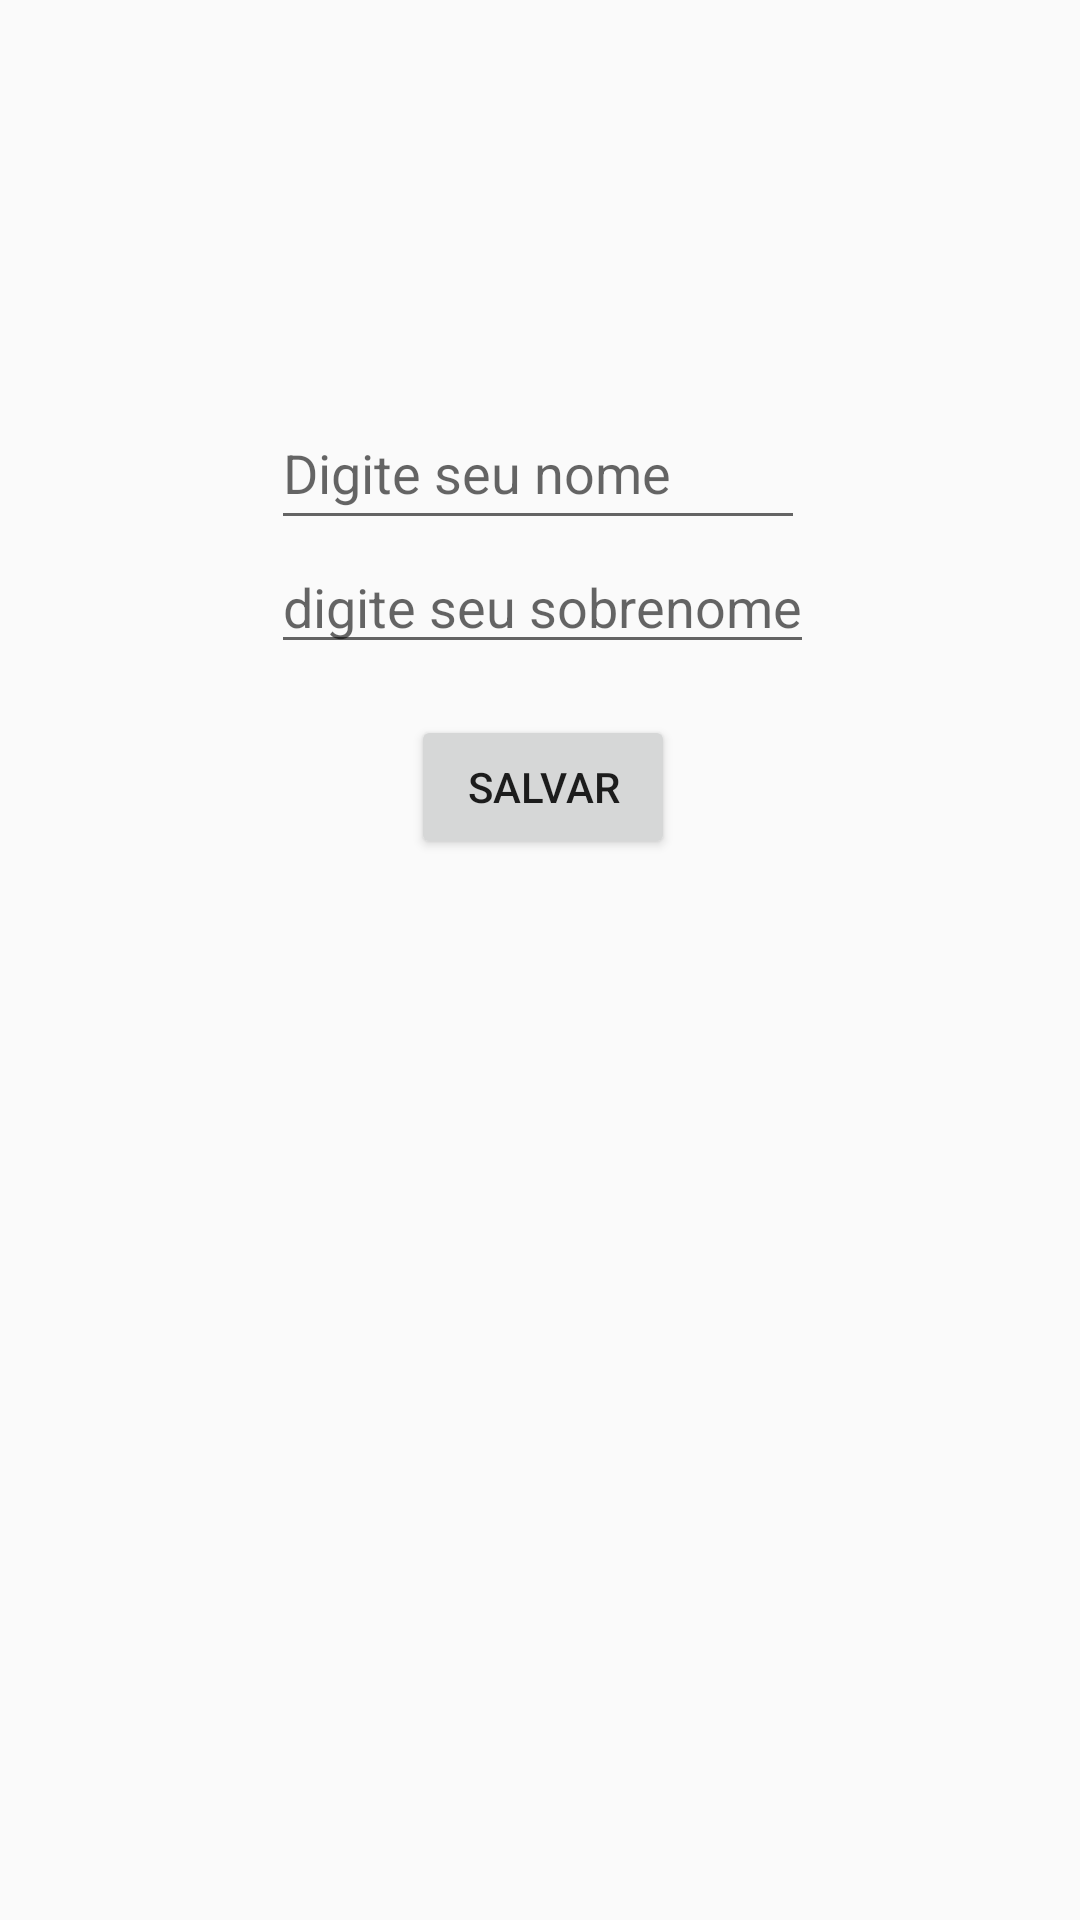

The Android layout XML behind this screen, and the referenced resources:
<!-- AndroidManifest.xml: application theme AppTheme -->
<!-- res/layout/activity_main.xml -->
<?xml version="1.0" encoding="utf-8"?>
<androidx.constraintlayout.widget.ConstraintLayout xmlns:android="http://schemas.android.com/apk/res/android"
    xmlns:tools="http://schemas.android.com/tools"
    android:layout_width="match_parent"
    android:layout_height="match_parent"
    xmlns:app="http://schemas.android.com/apk/res-auto">


    <Button
        android:id="@+id/bntSalvar"
        android:layout_width="wrap_content"
        android:layout_height="wrap_content"
        android:layout_marginBottom="260dp"
        android:onClick="onClick"
        android:text="salvar"
        app:layout_constraintBottom_toBottomOf="parent"
        app:layout_constraintEnd_toEndOf="@+id/editSobrenome"
        app:layout_constraintStart_toStartOf="@+id/editSobrenome"
        app:layout_constraintTop_toBottomOf="@+id/editSobrenome"
        app:layout_constraintVertical_bias="0.153" />

    <EditText

        android:id="@+id/editSobrenome"
        android:layout_width="wrap_content"
        android:layout_height="wrap_content"
        android:hint="digite seu sobrenome"
        app:layout_constraintStart_toStartOf="@+id/editNome"
        app:layout_constraintTop_toBottomOf="@+id/editNome" />

    <EditText
        android:id="@+id/editNome"
        android:layout_width="178dp"
        android:layout_height="48dp"
        android:layout_marginTop="132dp"
        android:hint="Digite seu nome"
        app:layout_constraintEnd_toEndOf="parent"
        app:layout_constraintHorizontal_bias="0.497"
        app:layout_constraintStart_toStartOf="parent"
        app:layout_constraintTop_toTopOf="parent" />


</androidx.constraintlayout.widget.ConstraintLayout>
<!-- resources referenced by this layout -->
<resources>
  <style name="AppTheme" parent="Theme.AppCompat.Light.DarkActionBar">
          
          <item name="colorPrimary">@color/rose</item>
          <item name="colorPrimaryDark">@color/rose</item>
          <item name="colorAccent">@color/colorAccent</item>
      </style>
  <color name="rose">#FF6070</color>
  <color name="colorAccent">#D81B60</color>
</resources>
